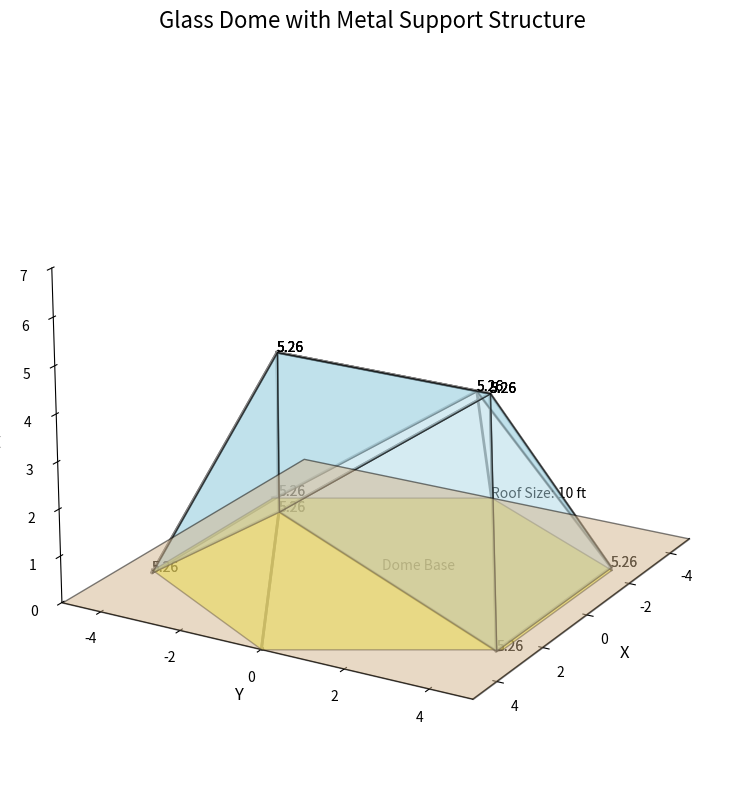

Write Python code to recreate this figure.
import numpy as np
import matplotlib.pyplot as plt
from mpl_toolkits.mplot3d.art3d import Poly3DCollection

def subdivide_triangle(v1, v2, v3, max_edge_length):
    edge_lengths = [np.linalg.norm(v1 - v2), np.linalg.norm(v2 - v3), np.linalg.norm(v3 - v1)]
    if max(edge_lengths) <= max_edge_length:
        return [(v1, v2, v3)]
    
    v12 = normalize((v1 + v2) / 2)
    v23 = normalize((v2 + v3) / 2)
    v31 = normalize((v3 + v1) / 2)
    
    return (
        subdivide_triangle(v1, v12, v31, max_edge_length) +
        subdivide_triangle(v2, v23, v12, max_edge_length) +
        subdivide_triangle(v3, v31, v23, max_edge_length) +
        subdivide_triangle(v12, v23, v31, max_edge_length)
    )

def normalize(v):
    return v / np.linalg.norm(v)

def create_geodesic_dome(radius, max_edge_length):
    phi = (1.0 + np.sqrt(5.0)) / 2.0
    vertices = np.array([
        [-1, phi, 0], [1, phi, 0], [-1, -phi, 0], [1, -phi, 0],
        [0, -1, phi], [0, 1, phi], [0, -1, -phi], [0, 1, -phi],
        [phi, 0, -1], [phi, 0, 1], [-phi, 0, -1], [-phi, 0, 1]
    ])

    vertices = np.array([normalize(v) for v in vertices])
    
    faces = [
        [0, 11, 5], [0, 5, 1], [0, 1, 7], [0, 7, 10], [0, 10, 11],
        [1, 5, 9], [5, 11, 4], [11, 10, 2], [10, 7, 6], [7, 1, 8],
        [3, 9, 4], [3, 4, 2], [3, 2, 6], [3, 6, 8], [3, 8, 9],
        [4, 9, 5], [2, 4, 11], [6, 2, 10], [8, 6, 7], [9, 8, 1]
    ]

    triangles = []
    for face in faces:
        v1, v2, v3 = vertices[face[0]], vertices[face[1]], vertices[face[2]]
        triangles.extend(subdivide_triangle(v1, v2, v3, max_edge_length))
    
    triangles = [(v1 * radius, v2 * radius, v3 * radius) for v1, v2, v3 in triangles]
    triangles = [tri for tri in triangles if all(v[2] >= 0 for v in tri)]
    
    return triangles

def plot_dome(triangles, ax):
    for tri in triangles:
        tri = np.array(tri)
        ax.add_collection3d(Poly3DCollection([tri], color='lightblue', alpha=0.5, edgecolor='k'))
        # Annotate edge lengths
        for i in range(3):
            ax.text(tri[i][0], tri[i][1], tri[i][2], s=f"{np.linalg.norm(tri[(i+1)%3] - tri[i]):.2f}", color='black')

def plot_roof(size, ax):
    corners = np.array([
        [-size/2, -size/2, 0], [size/2, -size/2, 0],
        [size/2, size/2, 0], [-size/2, size/2, 0]
    ])
    roof = Poly3DCollection([corners], color='tan', alpha=0.5, edgecolor='k')
    ax.add_collection3d(roof)
    ax.text(-size/2, 0, 0, s=f"Roof Size: {size} ft", color='black')

def plot_base(dome_radius, ax):
    # Creating a regular hexagon as the base
    theta = np.linspace(0, 2*np.pi, 7)
    x = dome_radius * np.cos(theta)
    y = dome_radius * np.sin(theta)
    z = np.zeros_like(x)
    base_vertices = np.vstack([x, y, z]).T
    base = Poly3DCollection([base_vertices], color='yellow', alpha=0.5, edgecolor='k')
    ax.add_collection3d(base)
    ax.text(0, 0, 0, s=f"Dome Base", color='black')

def connect_base_to_panel(base_vertices, panel_vertices, ax):
    for base_vertex in base_vertices:
        distances = [np.linalg.norm(base_vertex[:2] - panel_vertex[:2]) for panel_vertex in panel_vertices]
        nearest_panel_vertex = panel_vertices[np.argmin(distances)]
        metal_support = np.array([base_vertex, nearest_panel_vertex])
        ax.plot(metal_support[:,0], metal_support[:,1], metal_support[:,2], color='gray', linewidth=2)

def visualize_dome_with_support(dome_radius=5, roof_size=10, max_edge_length=3):
    triangles = create_geodesic_dome(dome_radius, max_edge_length)
    base_vertices = np.array([[dome_radius * np.cos(theta), dome_radius * np.sin(theta), 0] for theta in np.linspace(0, 2*np.pi, 7)])

    fig = plt.figure(figsize=(10, 8))
    ax = fig.add_subplot(111, projection='3d')

    plot_roof(roof_size, ax)
    plot_dome(triangles, ax)
    plot_base(dome_radius, ax)

    # Plotting the metal support structure
    for tri in triangles:
        tri = np.array(tri)
        for i in range(3):
            ax.plot([tri[i][0], tri[(i+1)%3][0]], [tri[i][1], tri[(i+1)%3][1]], [tri[i][2], tri[(i+1)%3][2]], color='gray', linewidth=2)

    connect_base_to_panel(base_vertices, np.array([vertex for tri in triangles for vertex in tri]), ax)

    ax.set_xlabel('X', fontsize=12)
    ax.set_ylabel('Y', fontsize=12)
    ax.set_zlabel('Z', fontsize=12)
    ax.set_xlim([-roof_size/2, roof_size/2])
    ax.set_ylim([-roof_size/2, roof_size/2])
    ax.set_zlim([0, dome_radius+2])
    ax.set_title('Glass Dome with Metal Support Structure', fontsize=16, pad=20)
    ax.grid(False)
    ax.xaxis.pane.fill = False
    ax.yaxis.pane.fill = False
    ax.zaxis.pane.fill = False
    ax.xaxis.pane.set_edgecolor('w')
    ax.yaxis.pane.set_edgecolor('w')
    ax.zaxis.pane.set_edgecolor('w')
    ax.xaxis.set_tick_params(width=2)
    ax.yaxis.set_tick_params(width=2)
    ax.zaxis.set_tick_params(width=2)
    ax.tick_params(axis='both', which='major', labelsize=10)
    ax.view_init(elev=20, azim=30)  # Adjust the view angle for better visibility
    plt.tight_layout()
    plt.show()

visualize_dome_with_support()
